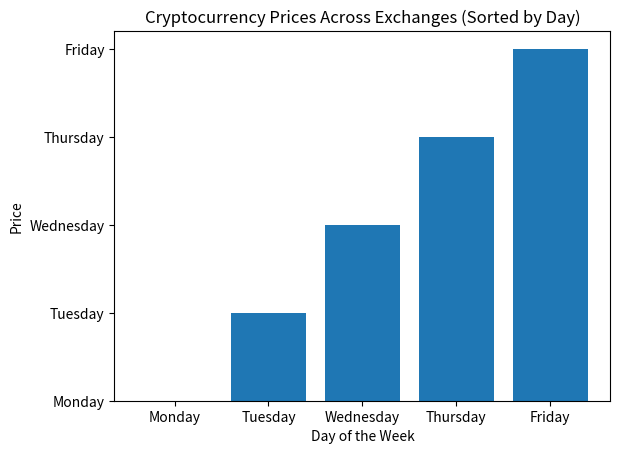

Reproduce this figure in Python.
import matplotlib.pyplot as plt
import numpy as np
import pandas as pd
import random

#Right now I am using Arbitrarty data sets
crypto_data_df = pd.DataFrame({
    'Day': ['Monday', 'Tuesday', 'Wednesday', 'Thursday', 'Friday'],
    'WazirX': [random.uniform(40000, 45000) for _ in range(5)],
    'Binacne': [random.uniform(39000, 46000) for _ in range(5)],
    'Chutcoin': [random.uniform(38000, 47000) for _ in range(5)],
})

# Tried using BST to sort the data
class Node:
    def __init__(self, key):
        self.left = None
        self.right = None
        self.key = key

# BST class
class BST:
    def __init__(self):
        self.root = None

    # Insertion 
    def insert(self, root, key):
        if root is None:
            return Node(key)
        if key < root.key:
            root.left = self.insert(root.left, key)
        else:
            root.right = self.insert(root.right, key)
        return root

    # Inorder traversal (sorted order)
    def inorder_traversal(self, root, sorted_data):
        if root:
            self.inorder_traversal(root.left, sorted_data)
            sorted_data.append(root.key)
            self.inorder_traversal(root.right, sorted_data)
        return sorted_data

# Create a BST and insert the data into it
bst = BST()
for exchange in crypto_data_df.columns[1:]:
    for price in crypto_data_df[exchange]:
        bst.root = bst.insert(bst.root, price)

# Define sorting options
sorting_options = ['Day'] + list(crypto_data_df.columns[1:])

# Sort the data based on the selected column
def sort_data(sort_by):
    if sort_by == 'Day':
        sorted_data_df = crypto_data_df.copy()
    else:
        sorted_data = bst.inorder_traversal(bst.root, [])
        sorted_data_df = pd.DataFrame({'Price': sorted_data})
        sorted_data_df['Day'] = crypto_data_df['Day']
        sorted_data_df = sorted_data_df.sort_values(by=[sort_by])
    return sorted_data_df

# Plot the bar chart
def plot_bar_chart(sort_by):
    sorted_data_df = sort_data(sort_by)
    plt.bar(sorted_data_df['Day'], sorted_data_df[sort_by])
    plt.xlabel('Day of the Week')
    plt.ylabel('Price')
    plt.title(f'Cryptocurrency Prices Across Exchanges (Sorted by {sort_by})')
    plt.show()

# Run the function to plot the bar chart
plot_bar_chart('Day')  # Default sorting by Day
